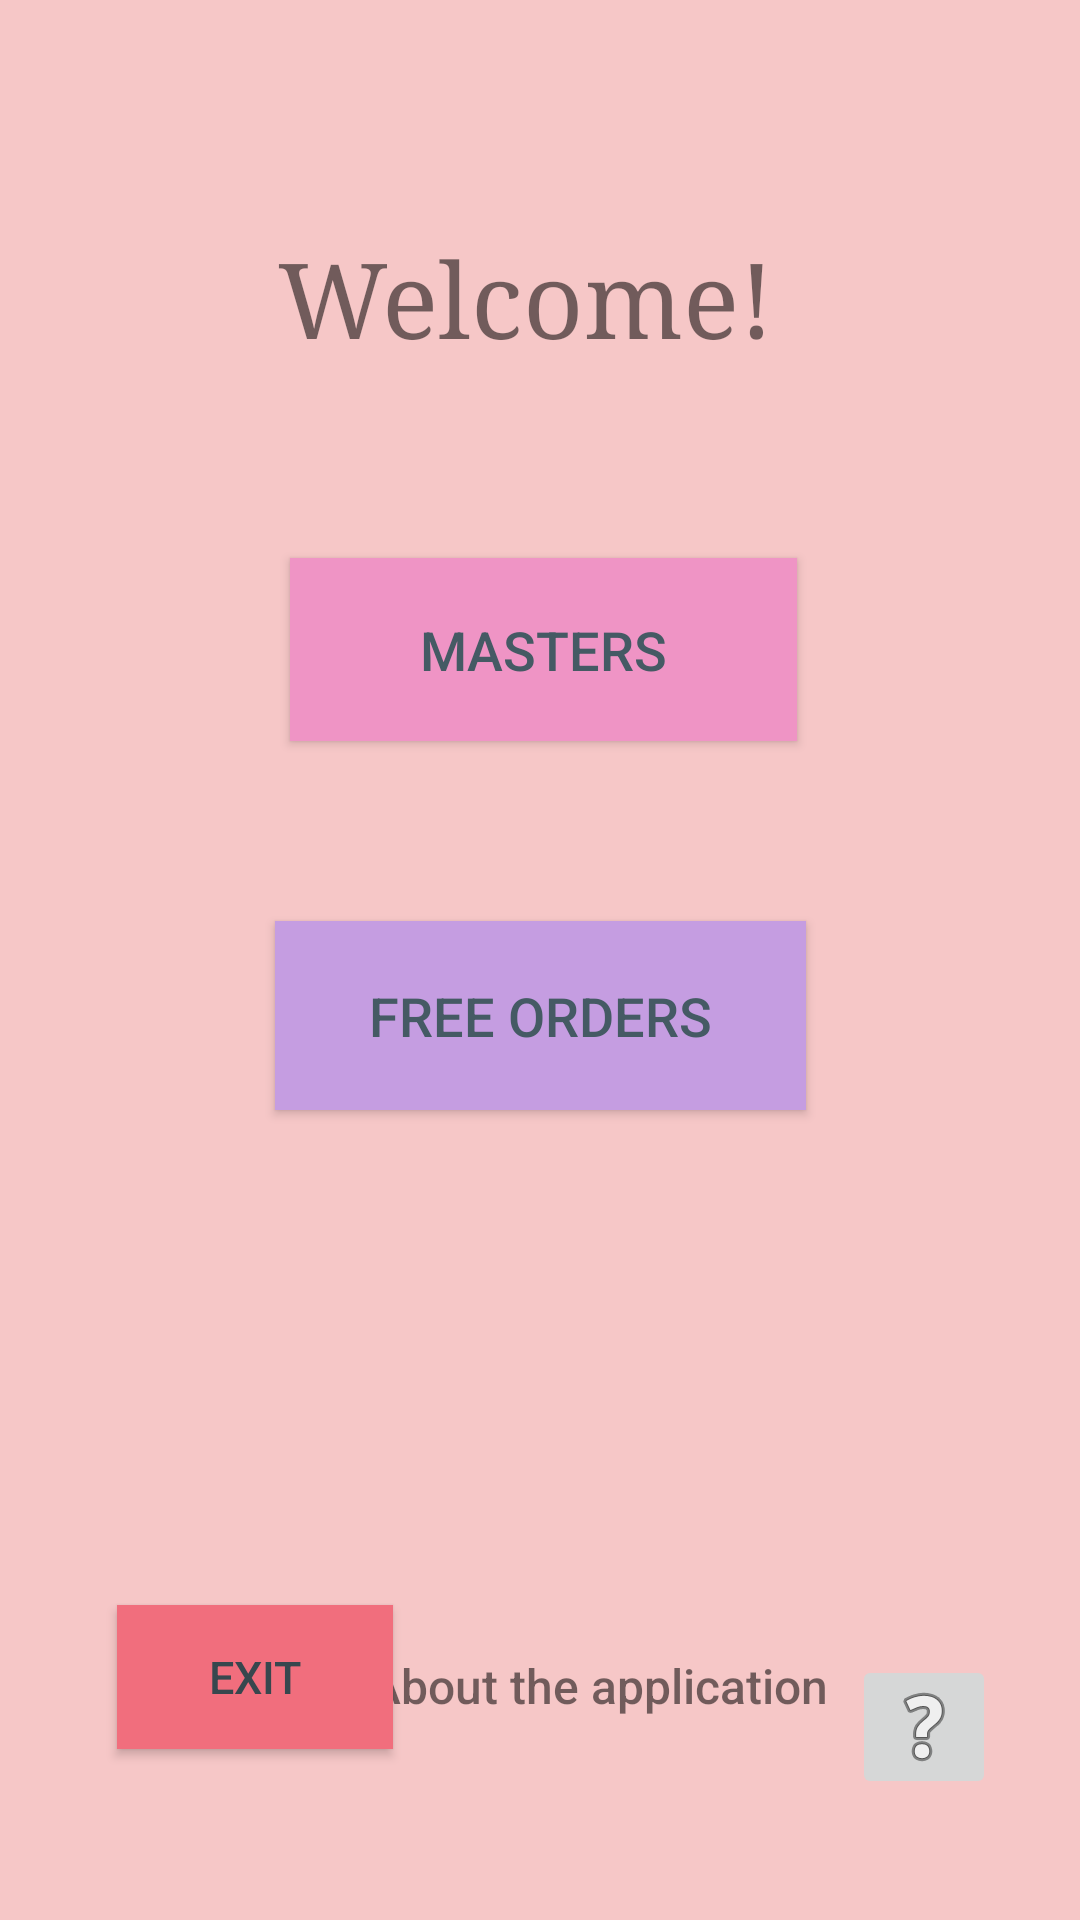

Layout XML and referenced resources for this Android screen:
<!-- AndroidManifest.xml: application theme Theme.BeautyProgram -->
<!-- res/layout/activity_guest_account.xml -->
<?xml version="1.0" encoding="utf-8"?>
<androidx.constraintlayout.widget.ConstraintLayout xmlns:android="http://schemas.android.com/apk/res/android"
    xmlns:app="http://schemas.android.com/apk/res-auto"
    xmlns:tools="http://schemas.android.com/tools"
    android:layout_width="match_parent"
    android:layout_height="match_parent"
    android:background="#F6C7C7"
    tools:context=".forGuest.GuestAccount">

    <Button
        android:id="@+id/buttonGWiz"
        android:layout_width="169dp"
        android:layout_height="61dp"
        android:layout_marginBottom="60dp"
        android:background="#7FE6DE"
        android:onClick="onMastersList"
        android:text="@string/masters"
        android:textColor="#455A64"
        android:textSize="18sp"
        app:backgroundTint="#EF94C5"
        app:layout_constraintBottom_toTopOf="@+id/buttonGFreeOrd"
        app:layout_constraintEnd_toEndOf="parent"
        app:layout_constraintHorizontal_bias="0.506"
        app:layout_constraintStart_toStartOf="parent" />

    <ImageButton
        android:id="@+id/imageButtonAboutApp4"
        android:layout_width="48dp"
        android:layout_height="48dp"
        android:layout_marginTop="570dp"
        android:layout_marginEnd="28dp"
        android:layout_marginBottom="63dp"
        android:contentDescription="aboutApp"
        app:layout_constraintBottom_toBottomOf="parent"
        app:layout_constraintEnd_toEndOf="parent"
        app:layout_constraintTop_toTopOf="parent"
        app:layout_constraintVertical_bias="0.454"
        app:srcCompat="@android:drawable/ic_menu_help" />

    <Button
        android:id="@+id/buttonGFreeOrd"
        android:layout_width="177dp"
        android:layout_height="63dp"
        android:layout_marginBottom="165dp"
        android:background="#7FE6DE"
        android:onClick="onWFreeOrder"
        android:text="@string/freeOrders"
        android:textColor="#455A64"
        android:textSize="18sp"
        app:backgroundTint="#C59DE1"
        app:layout_constraintBottom_toTopOf="@+id/buttonWExit3"
        app:layout_constraintEnd_toEndOf="parent"
        app:layout_constraintStart_toStartOf="parent" />

    <Button
        android:id="@+id/buttonWExit3"
        android:layout_width="92dp"
        android:layout_height="48dp"
        android:layout_marginStart="39dp"
        android:layout_marginBottom="57dp"
        android:background="#7FE6DE"
        android:onClick="backOnMain"
        android:text="@string/exit"
        android:textColor="#37474E"
        android:textSize="15sp"
        app:backgroundTint="#F16E7D"
        app:layout_constraintBottom_toBottomOf="parent"
        app:layout_constraintStart_toStartOf="parent" />

    <TextView
        android:id="@+id/textAboutApp4"
        android:layout_width="161dp"
        android:layout_height="23dp"
        android:layout_marginBottom="66dp"
        android:fontFamily="sans-serif-medium"
        android:text="@string/about"
        android:textSize="16sp"
        app:layout_constraintBottom_toBottomOf="parent"
        app:layout_constraintEnd_toStartOf="@+id/imageButtonAboutApp4" />

    <TextView
        android:id="@+id/wel2"
        android:layout_width="169dp"
        android:layout_height="40dp"
        android:layout_marginStart="118dp"
        android:layout_marginTop="76dp"
        android:layout_marginEnd="124dp"
        android:layout_marginBottom="73dp"
        android:fontFamily="serif"
        android:text="@string/welcome"
        android:textSize="35sp"
        app:layout_constraintBottom_toTopOf="@+id/buttonWProfile"
        app:layout_constraintEnd_toEndOf="parent"
        app:layout_constraintStart_toStartOf="parent"
        app:layout_constraintTop_toTopOf="parent" />
</androidx.constraintlayout.widget.ConstraintLayout>
<!-- resources referenced by this layout -->
<resources>
  <string name="about">About the application</string>
  <string name="exit">Exit</string>
  <string name="freeOrders">Free orders</string>
  <string name="masters">Masters</string>
  <string name="welcome">Welcome!</string>
  <style name="Theme.BeautyProgram" parent="Theme.MaterialComponents.DayNight.NoActionBar">
          
          <item name="colorPrimary">@color/purple_500</item>
          <item name="colorPrimaryVariant">@color/purple_700</item>
          <item name="colorOnPrimary">@color/white</item>
          
          <item name="colorSecondary">@color/teal_200</item>
          <item name="colorSecondaryVariant">@color/teal_700</item>
          <item name="colorOnSecondary">@color/black</item>
          
          <item name="android:statusBarColor" tools:targetApi="l">?attr/colorPrimaryVariant</item>
          
      </style>
  <color name="purple_500">#805CB5</color>
  <color name="purple_700">#0F0F10</color>
  <color name="white">#FFFFFFFF</color>
  <color name="teal_200">#FF03DAC5</color>
  <color name="teal_700">#FF018786</color>
  <color name="black">#FF000000</color>
</resources>
